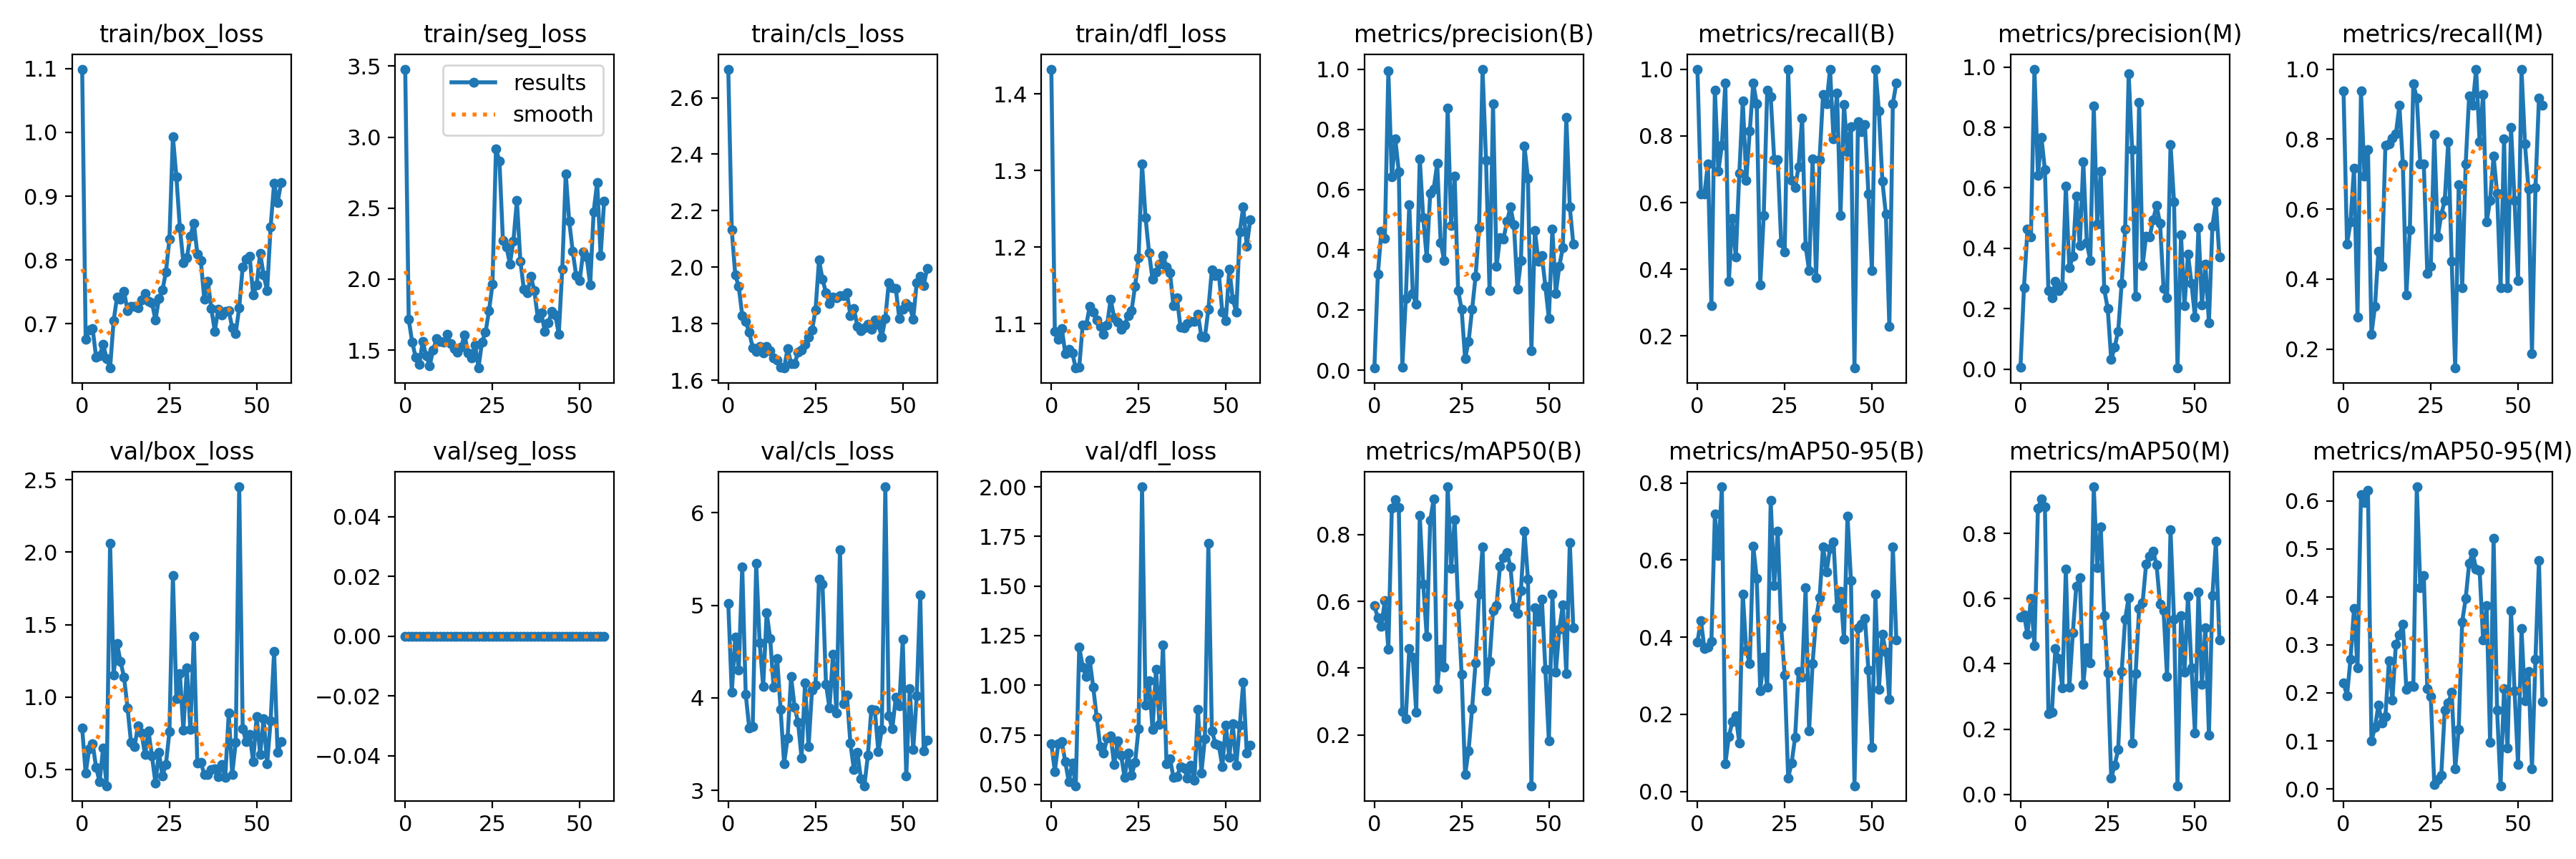

The file beside this chart, header and first rows:
epoch, train/box_loss, train/seg_loss, train/cls_loss, train/dfl_loss, metrics/precision(B), metrics/recall(B), metrics/mAP50(B), metrics/mAP50-95(B), metrics/precision(M), metrics/recall(M), metrics/mAP50(M), metrics/mAP50-95(M), val/box_loss, val/seg_loss, val/cls_loss, val/dfl_loss, lr/pg0, lr/pg1, lr/pg2
0, 1.099, 3.479, 2.701, 1.432, 0.00678, 1, 0.5869, 0.3875, 0.0063, 0.9375, 0.543, 0.2203, 0.786, 0, 5.019, 0.7048, 0.0004501, 0.0004501, 0.0004501
1, 0.6758, 1.716, 2.131, 1.09, 0.3185, 0.625, 0.5505, 0.4435, 0.27, 0.5005, 0.5509, 0.1944, 0.4747, 0, 4.06, 0.5654, 0.0009078, 0.0009078, 0.0009078
2, 0.6905, 1.556, 1.973, 1.079, 0.4622, 0.625, 0.5256, 0.3708, 0.4627, 0.5625, 0.4904, 0.2705, 0.6435, 0, 4.654, 0.7064, 0.001356, 0.001356, 0.001356
3, 0.6922, 1.45, 1.931, 1.094, 0.4377, 0.7167, 0.6021, 0.3734, 0.4377, 0.7167, 0.6006, 0.3752, 0.6812, 0, 4.304, 0.7141, 0.001618, 0.001618, 0.001618
4, 0.6468, 1.399, 1.829, 1.061, 0.9932, 0.2917, 0.457, 0.3882, 0.9932, 0.2917, 0.4568, 0.2519, 0.514, 0, 5.417, 0.6139, 0.001618, 0.001618, 0.001618
5, 0.6497, 1.561, 1.807, 1.066, 0.6419, 0.9375, 0.8778, 0.7185, 0.6419, 0.9375, 0.8778, 0.6132, 0.4162, 0, 4.04, 0.5137, 0.001601, 0.001601, 0.001601
6, 0.6672, 1.462, 1.77, 1.062, 0.7673, 0.6941, 0.9046, 0.6123, 0.7673, 0.6941, 0.9046, 0.5957, 0.6502, 0, 3.674, 0.6081, 0.001584, 0.001584, 0.001584
7, 0.6456, 1.392, 1.715, 1.042, 0.6593, 0.7708, 0.8818, 0.7898, 0.6593, 0.7708, 0.8818, 0.6217, 0.3894, 0, 3.693, 0.4932, 0.001568, 0.001568, 0.001568
8, 0.6303, 1.501, 1.701, 1.043, 0.01054, 0.9583, 0.2704, 0.0727, 0.2593, 0.2428, 0.2479, 0.1008, 2.061, 0, 5.453, 1.192, 0.001551, 0.001551, 0.001551
9, 0.7041, 1.583, 1.719, 1.099, 0.2379, 0.3638, 0.2489, 0.1424, 0.2354, 0.3212, 0.2508, 0.1279, 1.154, 0, 4.595, 1.092, 0.001535, 0.001535, 0.001535
10, 0.7418, 1.562, 1.695, 1.098, 0.55, 0.5528, 0.4597, 0.1809, 0.2896, 0.4792, 0.4476, 0.1749, 1.369, 0, 4.12, 1.043, 0.001519, 0.001519, 0.001519
11, 0.738, 1.556, 1.72, 1.122, 0.2548, 0.4375, 0.4321, 0.1959, 0.2608, 0.4366, 0.4157, 0.1372, 1.244, 0, 4.921, 1.126, 0.001502, 0.001502, 0.001502
12, 0.7502, 1.61, 1.705, 1.115, 0.2184, 0.6875, 0.2677, 0.1258, 0.2731, 0.7823, 0.3254, 0.1512, 1.137, 0, 4.645, 0.9915, 0.001486, 0.001486, 0.001486
13, 0.7206, 1.546, 1.679, 1.105, 0.7018, 0.905, 0.8578, 0.5121, 0.6052, 0.7867, 0.69, 0.2663, 0.9263, 0, 4.114, 0.8388, 0.001469, 0.001469, 0.001469
14, 0.7269, 1.513, 1.67, 1.096, 0.5057, 0.6667, 0.6512, 0.3649, 0.335, 0.8018, 0.3288, 0.185, 0.6865, 0, 4.428, 0.6918, 0.001453, 0.001453, 0.001453
15, 0.7267, 1.487, 1.645, 1.086, 0.3729, 0.8143, 0.4952, 0.3323, 0.3729, 0.8143, 0.4952, 0.302, 0.6602, 0, 3.875, 0.659, 0.001436, 0.001436, 0.001436
16, 0.7245, 1.52, 1.643, 1.099, 0.5874, 0.9583, 0.8416, 0.6356, 0.5734, 0.8958, 0.6384, 0.3207, 0.8023, 0, 3.291, 0.7337, 0.001419, 0.001419, 0.001419
17, 0.7375, 1.609, 1.712, 1.132, 0.6024, 0.8952, 0.9068, 0.5522, 0.408, 0.7292, 0.6647, 0.3429, 0.7537, 0, 3.569, 0.7446, 0.001403, 0.001403, 0.001403
18, 0.7478, 1.482, 1.659, 1.108, 0.6862, 0.3542, 0.3379, 0.2609, 0.6862, 0.3542, 0.3377, 0.2074, 0.6048, 0, 4.23, 0.5999, 0.001386, 0.001386, 0.001386
19, 0.7351, 1.446, 1.657, 1.102, 0.4239, 0.5625, 0.4562, 0.3489, 0.4183, 0.5417, 0.4484, 0.2148, 0.7672, 0, 3.902, 0.7199, 0.00137, 0.00137, 0.00137
20, 0.7331, 1.538, 1.699, 1.093, 0.3644, 0.9375, 0.4039, 0.2712, 0.3599, 0.9583, 0.4039, 0.2141, 0.5931, 0, 3.736, 0.6463, 0.001353, 0.001353, 0.001353
21, 0.7054, 1.374, 1.707, 1.098, 0.8711, 0.9167, 0.9428, 0.7539, 0.8711, 0.9167, 0.9428, 0.6291, 0.4079, 0, 3.35, 0.5343, 0.001337, 0.001337, 0.001337
22, 0.7396, 1.559, 1.728, 1.111, 0.4804, 0.7292, 0.6978, 0.5336, 0.4804, 0.7292, 0.6944, 0.4187, 0.6217, 0, 4.163, 0.6564, 0.00132, 0.00132, 0.00132
23, 0.7525, 1.625, 1.753, 1.117, 0.6442, 0.7292, 0.8452, 0.674, 0.6548, 0.7292, 0.8204, 0.4448, 0.4566, 0, 3.47, 0.5472, 0.001304, 0.001304, 0.001304
24, 0.7812, 1.776, 1.777, 1.149, 0.2634, 0.4792, 0.5905, 0.4268, 0.2639, 0.4167, 0.5471, 0.2093, 0.5383, 0, 4.088, 0.6108, 0.001287, 0.001287, 0.001287
25, 0.8325, 1.964, 1.848, 1.186, 0.2023, 0.453, 0.3818, 0.3012, 0.2002, 0.4375, 0.3719, 0.193, 0.761, 0, 4.138, 0.7808, 0.001271, 0.001271, 0.001271
26, 0.9933, 2.917, 2.025, 1.309, 0.03823, 1, 0.08087, 0.03532, 0.0318, 0.8125, 0.04988, 0.00971, 1.84, 0, 5.285, 2, 0.001254, 0.001254, 0.001254
27, 0.93, 2.831, 1.958, 1.238, 0.09572, 0.6667, 0.1533, 0.07442, 0.07374, 0.5208, 0.08889, 0.01983, 0.9912, 0, 5.23, 0.8991, 0.001238, 0.001238, 0.001238
28, 0.8504, 2.271, 1.909, 1.193, 0.2015, 0.6458, 0.2792, 0.1411, 0.1257, 0.5833, 0.1386, 0.02847, 1.161, 0, 4.149, 1.024, 0.001221, 0.001221, 0.001221
29, 0.7959, 2.228, 1.871, 1.158, 0.311, 0.7083, 0.4169, 0.3108, 0.2845, 0.625, 0.3765, 0.1639, 0.7729, 0, 3.889, 0.7776, 0.001205, 0.001205, 0.001205
30, 0.8032, 2.107, 1.894, 1.167, 0.4742, 0.8542, 0.6218, 0.2967, 0.463, 0.7917, 0.5378, 0.1794, 1.201, 0, 4.47, 1.08, 0.001188, 0.001188, 0.001188
31, 0.8371, 2.268, 1.892, 1.178, 1, 0.4703, 0.762, 0.5274, 0.9779, 0.4507, 0.6033, 0.2009, 0.7753, 0, 3.839, 0.8031, 0.001172, 0.001172, 0.001172
32, 0.8579, 2.555, 1.898, 1.189, 0.6957, 0.3958, 0.3314, 0.1575, 0.7272, 0.1458, 0.1583, 0.04239, 1.419, 0, 5.604, 1.203, 0.001155, 0.001155, 0.001155
33, 0.8096, 2.126, 1.899, 1.174, 0.2638, 0.7319, 0.4198, 0.3323, 0.2414, 0.6694, 0.3705, 0.1246, 0.5453, 0, 3.938, 0.6029, 0.001139, 0.001139, 0.001139
34, 0.7987, 1.929, 1.908, 1.166, 0.8838, 0.375, 0.5726, 0.4478, 0.8838, 0.375, 0.5703, 0.3481, 0.55, 0, 4.027, 0.6309, 0.001122, 0.001122, 0.001122
35, 0.7379, 1.903, 1.829, 1.123, 0.3439, 0.7292, 0.5881, 0.5028, 0.3439, 0.7292, 0.5881, 0.3964, 0.4677, 0, 3.509, 0.5349, 0.001106, 0.001106, 0.001106
36, 0.7668, 2.019, 1.854, 1.133, 0.4405, 0.924, 0.7056, 0.6349, 0.4405, 0.924, 0.7056, 0.47, 0.4676, 0, 3.224, 0.5377, 0.001089, 0.001089, 0.001089
37, 0.7239, 1.919, 1.79, 1.096, 0.4365, 0.8958, 0.7305, 0.5692, 0.4365, 0.8958, 0.7305, 0.4921, 0.5002, 0, 3.41, 0.591, 0.001073, 0.001073, 0.001073
38, 0.6882, 1.726, 1.775, 1.095, 0.4937, 1, 0.7462, 0.6303, 0.4937, 1, 0.7462, 0.4573, 0.5051, 0, 3.129, 0.5812, 0.001056, 0.001056, 0.001056
39, 0.723, 1.761, 1.786, 1.1, 0.5413, 0.7917, 0.703, 0.6465, 0.5413, 0.7917, 0.703, 0.4543, 0.4539, 0, 3.05, 0.5323, 0.00104, 0.00104, 0.00104
40, 0.7136, 1.634, 1.798, 1.103, 0.4819, 0.9283, 0.5825, 0.4766, 0.4819, 0.9283, 0.5825, 0.3098, 0.5344, 0, 3.379, 0.5972, 0.001023, 0.001023, 0.001023
41, 0.7193, 1.692, 1.781, 1.103, 0.268, 0.5625, 0.5639, 0.5184, 0.268, 0.5625, 0.5639, 0.382, 0.4476, 0, 3.874, 0.52, 0.001007, 0.001007, 0.001007
42, 0.7202, 1.772, 1.813, 1.113, 0.3645, 0.8935, 0.6331, 0.3943, 0.2364, 0.625, 0.3614, 0.09761, 0.8897, 0, 3.865, 0.8797, 0.0009904, 0.0009904, 0.0009904
43, 0.6939, 1.748, 1.798, 1.083, 0.7437, 0.7515, 0.8103, 0.7139, 0.7437, 0.7515, 0.8103, 0.5226, 0.4685, 0, 3.423, 0.5565, 0.0009739, 0.0009739, 0.0009739
44, 0.6849, 1.614, 1.753, 1.082, 0.6386, 0.8266, 0.6674, 0.5471, 0.5535, 0.6458, 0.5368, 0.164, 0.6907, 0, 3.662, 0.7318, 0.0009574, 0.0009574, 0.0009574
45, 0.7253, 2.069, 1.819, 1.118, 0.06461, 0.1042, 0.04813, 0.01492, 0.00354, 0.375, 0.02644, 0.0067, 2.451, 0, 6.281, 1.714, 0.0009409, 0.0009409, 0.0009409
46, 0.7891, 2.742, 1.946, 1.17, 0.464, 0.8433, 0.5819, 0.4252, 0.4436, 0.8016, 0.5472, 0.2084, 0.7824, 0, 3.806, 0.7711, 0.0009243, 0.0009243, 0.0009243
47, 0.8014, 2.406, 1.928, 1.163, 0.3618, 0.8125, 0.5409, 0.434, 0.209, 0.375, 0.3754, 0.08502, 0.6923, 0, 3.664, 0.7067, 0.0009078, 0.0009078, 0.0009078
48, 0.8055, 2.195, 1.925, 1.165, 0.3801, 0.8333, 0.6074, 0.4492, 0.3801, 0.8333, 0.6074, 0.3714, 0.7428, 0, 4.003, 0.6988, 0.0008913, 0.0008913, 0.0008913
49, 0.7448, 2.023, 1.819, 1.115, 0.2793, 0.625, 0.3973, 0.3142, 0.2841, 0.625, 0.3882, 0.2051, 0.5575, 0, 3.913, 0.5889, 0.0008748, 0.0008748, 0.0008748
50, 0.7606, 1.991, 1.85, 1.104, 0.1711, 0.3958, 0.1825, 0.1136, 0.1718, 0.3958, 0.1876, 0.0516, 0.8683, 0, 4.634, 0.7988, 0.0008583, 0.0008583, 0.0008583
51, 0.8105, 2.194, 1.873, 1.171, 0.4677, 1, 0.6208, 0.511, 0.4677, 1, 0.6204, 0.3334, 0.603, 0, 3.155, 0.6361, 0.0008418, 0.0008418, 0.0008418
52, 0.7764, 2.155, 1.86, 1.132, 0.2555, 0.875, 0.3889, 0.2654, 0.2133, 0.7855, 0.3382, 0.1833, 0.8524, 0, 4.096, 0.8068, 0.0008253, 0.0008253, 0.0008253
53, 0.7517, 1.96, 1.817, 1.115, 0.346, 0.6643, 0.5167, 0.407, 0.3465, 0.6568, 0.5115, 0.2442, 0.5407, 0, 3.445, 0.5966, 0.0008088, 0.0008088, 0.0008088
54, 0.8519, 2.475, 1.945, 1.22, 0.4066, 0.5648, 0.589, 0.3619, 0.1544, 0.1875, 0.1822, 0.04128, 0.836, 0, 4.019, 0.7983, 0.0007923, 0.0007923, 0.0007923
55, 0.9202, 2.682, 1.969, 1.253, 0.8394, 0.2292, 0.3843, 0.2387, 0.4732, 0.6609, 0.6089, 0.2701, 1.316, 0, 5.114, 1.014, 0.0007758, 0.0007758, 0.0007758
56, 0.89, 2.166, 1.935, 1.201, 0.5418, 0.8969, 0.7755, 0.6346, 0.5529, 0.9177, 0.7752, 0.4759, 0.6176, 0, 3.426, 0.6569, 0.0007593, 0.0007593, 0.0007593
57, 0.9212, 2.55, 1.996, 1.236, 0.4195, 0.9583, 0.5208, 0.3933, 0.3701, 0.8958, 0.4734, 0.1828, 0.6923, 0, 3.54, 0.6964, 0.0007428, 0.0007428, 0.0007428
